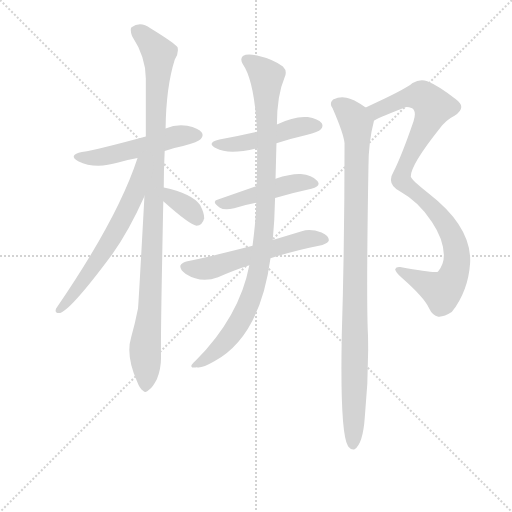
t = 0.00 s
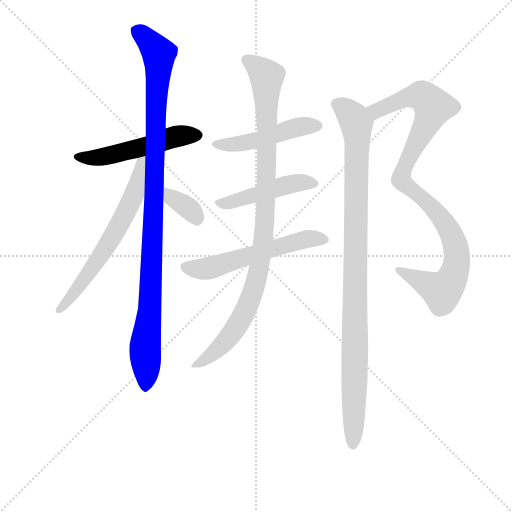
t = 1.66 s
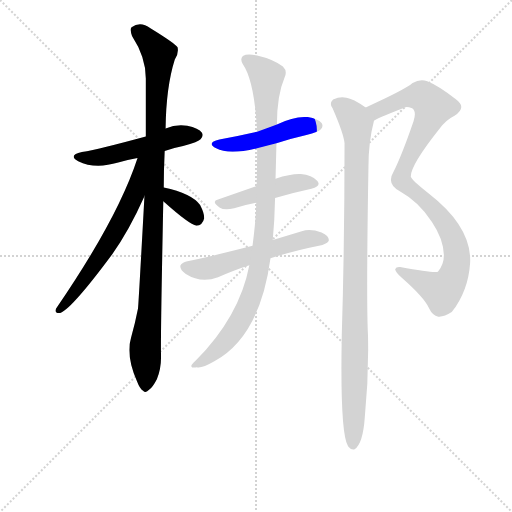
t = 3.31 s
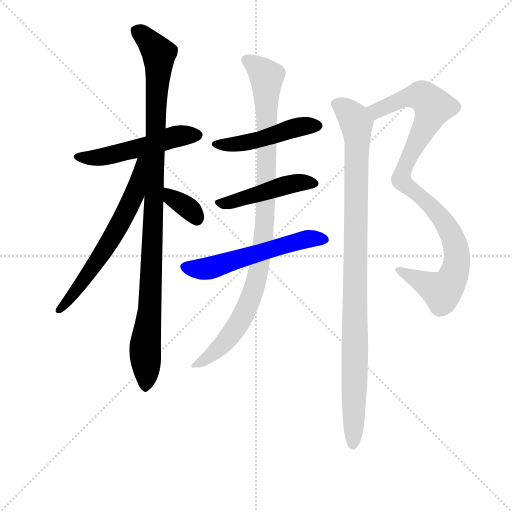
t = 4.96 s
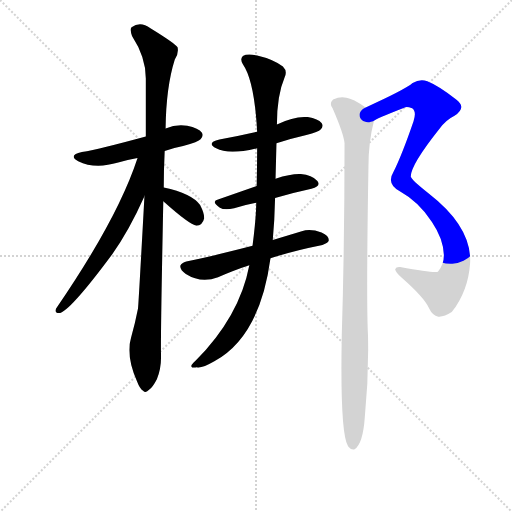
t = 6.62 s
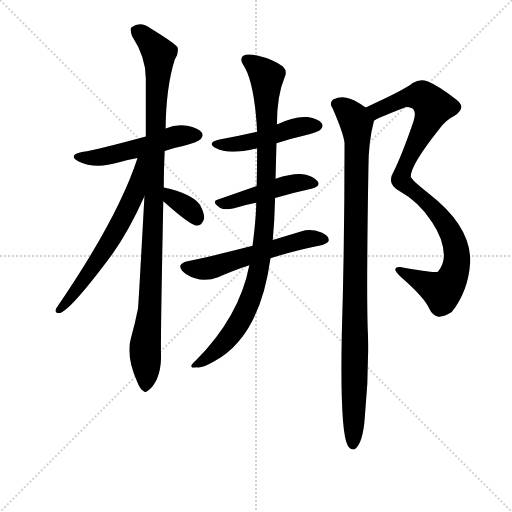
t = 8.27 s

The animated SVG that drew these frames (rendered in a browser with its animation timeline set to each time). Animation: 10 CSS @keyframes rules; one cycle of 8.27 s.

<svg version="1.1" viewBox="0 0 1024 1024" xmlns="http://www.w3.org/2000/svg">
  <g stroke="lightgray" stroke-dasharray="1,1" stroke-width="1" transform="scale(4, 4)">
    <line x1="0" y1="0" x2="256" y2="256"></line>
    <line x1="256" y1="0" x2="0" y2="256"></line>
    <line x1="128" y1="0" x2="128" y2="256"></line>
    <line x1="0" y1="128" x2="256" y2="128"></line>
  </g>
<g transform="scale(0.92, -0.92) translate(60, -900)">
   <style type="text/css">
    @keyframes keyframes0 {
      from {
       stroke: blue;
       stroke-dashoffset: 518;
       stroke-width: 128;
       }
       63% {
       animation-timing-function: step-end;
       stroke: blue;
       stroke-dashoffset: 0;
       stroke-width: 128;
       }
       to {
       stroke: black;
       stroke-width: 1024;
       }
       }
       #make-me-a-hanzi-animation-0 {
         animation: keyframes0 0.671549s both;
         animation-delay: 0.000000s;
         animation-timing-function: linear;
       }
    @keyframes keyframes1 {
      from {
       stroke: blue;
       stroke-dashoffset: 1049;
       stroke-width: 128;
       }
       77% {
       animation-timing-function: step-end;
       stroke: blue;
       stroke-dashoffset: 0;
       stroke-width: 128;
       }
       to {
       stroke: black;
       stroke-width: 1024;
       }
       }
       #make-me-a-hanzi-animation-1 {
         animation: keyframes1 1.103678s both;
         animation-delay: 0.671549s;
         animation-timing-function: linear;
       }
    @keyframes keyframes2 {
      from {
       stroke: blue;
       stroke-dashoffset: 638;
       stroke-width: 128;
       }
       67% {
       animation-timing-function: step-end;
       stroke: blue;
       stroke-dashoffset: 0;
       stroke-width: 128;
       }
       to {
       stroke: black;
       stroke-width: 1024;
       }
       }
       #make-me-a-hanzi-animation-2 {
         animation: keyframes2 0.769206s both;
         animation-delay: 1.775228s;
         animation-timing-function: linear;
       }
    @keyframes keyframes3 {
      from {
       stroke: blue;
       stroke-dashoffset: 347;
       stroke-width: 128;
       }
       53% {
       animation-timing-function: step-end;
       stroke: blue;
       stroke-dashoffset: 0;
       stroke-width: 128;
       }
       to {
       stroke: black;
       stroke-width: 1024;
       }
       }
       #make-me-a-hanzi-animation-3 {
         animation: keyframes3 0.532389s both;
         animation-delay: 2.544434s;
         animation-timing-function: linear;
       }
    @keyframes keyframes4 {
      from {
       stroke: blue;
       stroke-dashoffset: 479;
       stroke-width: 128;
       }
       61% {
       animation-timing-function: step-end;
       stroke: blue;
       stroke-dashoffset: 0;
       stroke-width: 128;
       }
       to {
       stroke: black;
       stroke-width: 1024;
       }
       }
       #make-me-a-hanzi-animation-4 {
         animation: keyframes4 0.639811s both;
         animation-delay: 3.076823s;
         animation-timing-function: linear;
       }
    @keyframes keyframes5 {
      from {
       stroke: blue;
       stroke-dashoffset: 466;
       stroke-width: 128;
       }
       60% {
       animation-timing-function: step-end;
       stroke: blue;
       stroke-dashoffset: 0;
       stroke-width: 128;
       }
       to {
       stroke: black;
       stroke-width: 1024;
       }
       }
       #make-me-a-hanzi-animation-5 {
         animation: keyframes5 0.629232s both;
         animation-delay: 3.716634s;
         animation-timing-function: linear;
       }
    @keyframes keyframes6 {
      from {
       stroke: blue;
       stroke-dashoffset: 569;
       stroke-width: 128;
       }
       65% {
       animation-timing-function: step-end;
       stroke: blue;
       stroke-dashoffset: 0;
       stroke-width: 128;
       }
       to {
       stroke: black;
       stroke-width: 1024;
       }
       }
       #make-me-a-hanzi-animation-6 {
         animation: keyframes6 0.713053s both;
         animation-delay: 4.345866s;
         animation-timing-function: linear;
       }
    @keyframes keyframes7 {
      from {
       stroke: blue;
       stroke-dashoffset: 992;
       stroke-width: 128;
       }
       76% {
       animation-timing-function: step-end;
       stroke: blue;
       stroke-dashoffset: 0;
       stroke-width: 128;
       }
       to {
       stroke: black;
       stroke-width: 1024;
       }
       }
       #make-me-a-hanzi-animation-7 {
         animation: keyframes7 1.057292s both;
         animation-delay: 5.058919s;
         animation-timing-function: linear;
       }
    @keyframes keyframes8 {
      from {
       stroke: blue;
       stroke-dashoffset: 988;
       stroke-width: 128;
       }
       76% {
       animation-timing-function: step-end;
       stroke: blue;
       stroke-dashoffset: 0;
       stroke-width: 128;
       }
       to {
       stroke: black;
       stroke-width: 1024;
       }
       }
       #make-me-a-hanzi-animation-8 {
         animation: keyframes8 1.054036s both;
         animation-delay: 6.116211s;
         animation-timing-function: linear;
       }
    @keyframes keyframes9 {
      from {
       stroke: blue;
       stroke-dashoffset: 1015;
       stroke-width: 128;
       }
       77% {
       animation-timing-function: step-end;
       stroke: blue;
       stroke-dashoffset: 0;
       stroke-width: 128;
       }
       to {
       stroke: black;
       stroke-width: 1024;
       }
       }
       #make-me-a-hanzi-animation-9 {
         animation: keyframes9 1.076009s both;
         animation-delay: 7.170247s;
         animation-timing-function: linear;
       }
</style>
<path d="M 298.0 571.5 Q 317.0 578.5 338.0 582.5 Q 372.0 592.5 376.0 597.5 Q 383.0 604.5 379.0 611.5 Q 372.0 621.5 347.0 626.5 Q 323.0 630.5 300.0 620.5 L 257.0 603.5 Q 158.0 576.5 118.0 569.5 Q 87.0 562.5 110.0 549.5 Q 146.0 531.5 197.0 546.5 Q 216.0 552.5 239.0 556.5 L 298.0 571.5 Z" fill="lightgray"></path> 
<path d="M 296.0 492.5 Q 296.0 529.5 298.0 571.5 L 300.0 620.5 Q 301.0 710.5 320.0 770.5 Q 329.0 783.5 326.0 797.5 Q 319.0 806.5 267.0 838.5 Q 245.0 854.5 226.0 840.5 Q 222.0 836.5 227.0 821.5 Q 257.0 775.5 257.0 729.5 L 257.0 603.5 L 254.0 473.5 Q 241.0 235.5 240.0 229.5 Q 234.0 198.5 225.0 166.5 Q 213.0 127.5 238.0 70.5 Q 244.0 54.5 251.0 50.5 Q 257.0 44.5 264.0 52.5 Q 271.0 56.5 281.0 75.5 Q 291.0 99.5 290.0 128.5 Q 289.0 168.5 295.0 462.5 L 296.0 492.5 Z" fill="lightgray"></path> 
<path d="M 239.0 556.5 Q 196.0 424.5 62.0 229.5 Q 58.0 219.5 68.0 219.5 Q 89.0 219.5 184.0 347.5 Q 221.0 399.5 254.0 473.5 C 304.0 584.5 249.0 584.5 239.0 556.5 Z" fill="lightgray"></path> 
<path d="M 295.0 462.5 Q 352.0 411.5 367.0 409.5 Q 380.0 409.5 384.0 425.5 Q 384.0 437.5 375.0 454.5 Q 357.0 479.5 296.0 492.5 C 267.0 498.5 273.0 482.5 295.0 462.5 Z" fill="lightgray"></path> 
<path d="M 541.0 588.5 Q 571.0 598.5 606.0 606.5 Q 633.0 613.5 637.0 618.5 Q 644.0 625.5 639.0 632.5 Q 632.0 641.5 609.0 645.5 Q 581.0 648.5 542.0 629.5 L 499.0 613.5 Q 460.0 604.5 417.0 596.5 Q 387.0 589.5 410.0 577.5 Q 437.0 562.5 499.0 577.5 L 541.0 588.5 Z" fill="lightgray"></path> 
<path d="M 538.0 469.5 Q 580.0 481.5 617.0 489.5 Q 639.0 495.5 630.0 506.5 Q 618.0 519.5 594.0 521.5 Q 573.0 522.5 539.0 511.5 L 498.0 495.5 L 414.0 466.5 Q 398.0 462.5 418.0 448.5 Q 428.0 442.5 449.0 447.5 Q 471.0 454.5 497.0 459.5 L 538.0 469.5 Z" fill="lightgray"></path> 
<path d="M 528.0 338.5 Q 576.0 354.5 641.0 367.5 Q 654.0 371.5 655.0 377.5 Q 655.0 387.5 639.0 394.5 Q 615.0 403.5 596.0 397.5 L 533.0 378.5 L 489.0 365.5 Q 396.0 341.5 345.0 331.5 Q 335.0 328.5 332.0 322.5 Q 331.0 312.5 344.0 304.5 Q 377.0 283.5 414.0 297.5 Q 451.0 313.5 482.0 323.5 L 528.0 338.5 Z" fill="lightgray"></path> 
<path d="M 482.0 323.5 Q 461.0 212.5 365.0 115.5 Q 355.0 106.5 356.0 103.5 Q 357.0 99.5 368.0 101.5 Q 378.0 98.5 406.0 114.5 Q 505.0 168.5 528.0 338.5 L 533.0 378.5 Q 537.0 421.5 538.0 469.5 L 539.0 511.5 L 541.0 588.5 L 542.0 629.5 Q 542.0 692.5 559.0 732.5 Q 565.0 745.5 555.0 755.5 Q 534.0 771.5 499.0 779.5 Q 477.0 783.5 468.0 778.5 Q 461.0 771.5 468.0 760.5 Q 493.0 724.5 499.0 613.5 L 499.0 577.5 Q 499.0 537.5 498.0 495.5 L 497.0 459.5 Q 497.0 428.5 489.0 365.5 L 482.0 323.5 Z" fill="lightgray"></path> 
<path d="M 753.0 637.5 Q 756.0 641.5 820.0 666.5 Q 824.0 669.5 836.0 664.5 Q 846.0 657.5 839.0 636.5 Q 814.0 563.5 795.0 525.5 Q 789.0 515.5 790.0 507.5 Q 790.0 494.5 810.0 483.5 Q 850.0 461.5 879.0 417.5 Q 904.0 380.5 905.0 345.5 Q 905.0 324.5 892.0 309.5 Q 886.0 305.5 810.0 319.5 Q 801.0 320.5 799.0 314.5 Q 800.0 307.5 814.0 295.5 Q 862.0 253.5 873.0 229.5 Q 880.0 214.5 893.0 211.5 Q 905.0 210.5 922.0 221.5 Q 958.0 267.5 962.0 328.5 Q 966.0 406.5 872.0 479.5 Q 833.0 510.5 833.0 516.5 Q 833.0 541.5 895.0 619.5 Q 908.0 638.5 928.0 648.5 Q 956.0 666.5 931.0 684.5 Q 892.0 714.5 869.0 723.5 Q 853.0 729.5 837.0 719.5 Q 819.0 704.5 735.0 666.5 C 708.0 654.5 726.0 624.5 753.0 637.5 Z" fill="lightgray"></path> 
<path d="M 735.0 666.5 Q 707.0 685.5 693.0 687.5 Q 680.0 691.5 664.0 683.5 Q 655.0 674.5 663.0 664.5 Q 687.0 609.5 689.0 588.5 Q 689.0 369.5 683.0 171.5 Q 679.0 -38.5 696.0 -68.5 Q 696.0 -69.5 698.0 -71.5 Q 704.0 -78.5 711.0 -76.5 Q 729.0 -64.5 733.0 -7.5 Q 742.0 82.5 740.0 170.5 Q 736.0 246.5 741.0 537.5 Q 741.0 591.5 753.0 637.5 C 757.0 653.5 757.0 653.5 735.0 666.5 Z" fill="lightgray"></path> 
      <clipPath id="make-me-a-hanzi-clip-0">
      <path d="M 298.0 571.5 Q 317.0 578.5 338.0 582.5 Q 372.0 592.5 376.0 597.5 Q 383.0 604.5 379.0 611.5 Q 372.0 621.5 347.0 626.5 Q 323.0 630.5 300.0 620.5 L 257.0 603.5 Q 158.0 576.5 118.0 569.5 Q 87.0 562.5 110.0 549.5 Q 146.0 531.5 197.0 546.5 Q 216.0 552.5 239.0 556.5 L 298.0 571.5 Z" fill="lightgray"></path>
      </clipPath>
      <path clip-path="url(#make-me-a-hanzi-clip-0)" d="M 112.0 560.5 L 170.0 559.5 L 326.0 603.5 L 368.0 606.5 " fill="none" id="make-me-a-hanzi-animation-0" stroke-dasharray="390 780" stroke-linecap="round"></path>

      <clipPath id="make-me-a-hanzi-clip-1">
      <path d="M 296.0 492.5 Q 296.0 529.5 298.0 571.5 L 300.0 620.5 Q 301.0 710.5 320.0 770.5 Q 329.0 783.5 326.0 797.5 Q 319.0 806.5 267.0 838.5 Q 245.0 854.5 226.0 840.5 Q 222.0 836.5 227.0 821.5 Q 257.0 775.5 257.0 729.5 L 257.0 603.5 L 254.0 473.5 Q 241.0 235.5 240.0 229.5 Q 234.0 198.5 225.0 166.5 Q 213.0 127.5 238.0 70.5 Q 244.0 54.5 251.0 50.5 Q 257.0 44.5 264.0 52.5 Q 271.0 56.5 281.0 75.5 Q 291.0 99.5 290.0 128.5 Q 289.0 168.5 295.0 462.5 L 296.0 492.5 Z" fill="lightgray"></path>
      </clipPath>
      <path clip-path="url(#make-me-a-hanzi-clip-1)" d="M 237.0 834.5 L 277.0 795.5 L 286.0 773.5 L 268.0 266.5 L 255.0 145.5 L 256.0 61.5 " fill="none" id="make-me-a-hanzi-animation-1" stroke-dasharray="921 1842" stroke-linecap="round"></path>

      <clipPath id="make-me-a-hanzi-clip-2">
      <path d="M 239.0 556.5 Q 196.0 424.5 62.0 229.5 Q 58.0 219.5 68.0 219.5 Q 89.0 219.5 184.0 347.5 Q 221.0 399.5 254.0 473.5 C 304.0 584.5 249.0 584.5 239.0 556.5 Z" fill="lightgray"></path>
      </clipPath>
      <path clip-path="url(#make-me-a-hanzi-clip-2)" d="M 253.0 553.5 L 245.0 548.5 L 231.0 475.5 L 192.0 397.5 L 121.0 287.5 L 69.0 226.5 " fill="none" id="make-me-a-hanzi-animation-2" stroke-dasharray="510 1020" stroke-linecap="round"></path>

      <clipPath id="make-me-a-hanzi-clip-3">
      <path d="M 295.0 462.5 Q 352.0 411.5 367.0 409.5 Q 380.0 409.5 384.0 425.5 Q 384.0 437.5 375.0 454.5 Q 357.0 479.5 296.0 492.5 C 267.0 498.5 273.0 482.5 295.0 462.5 Z" fill="lightgray"></path>
      </clipPath>
      <path clip-path="url(#make-me-a-hanzi-clip-3)" d="M 304.0 484.5 L 312.0 469.5 L 354.0 443.5 L 368.0 423.5 " fill="none" id="make-me-a-hanzi-animation-3" stroke-dasharray="219 438" stroke-linecap="round"></path>

      <clipPath id="make-me-a-hanzi-clip-4">
      <path d="M 541.0 588.5 Q 571.0 598.5 606.0 606.5 Q 633.0 613.5 637.0 618.5 Q 644.0 625.5 639.0 632.5 Q 632.0 641.5 609.0 645.5 Q 581.0 648.5 542.0 629.5 L 499.0 613.5 Q 460.0 604.5 417.0 596.5 Q 387.0 589.5 410.0 577.5 Q 437.0 562.5 499.0 577.5 L 541.0 588.5 Z" fill="lightgray"></path>
      </clipPath>
      <path clip-path="url(#make-me-a-hanzi-clip-4)" d="M 411.0 588.5 L 468.0 588.5 L 571.0 619.5 L 629.0 626.5 " fill="none" id="make-me-a-hanzi-animation-4" stroke-dasharray="351 702" stroke-linecap="round"></path>

      <clipPath id="make-me-a-hanzi-clip-5">
      <path d="M 538.0 469.5 Q 580.0 481.5 617.0 489.5 Q 639.0 495.5 630.0 506.5 Q 618.0 519.5 594.0 521.5 Q 573.0 522.5 539.0 511.5 L 498.0 495.5 L 414.0 466.5 Q 398.0 462.5 418.0 448.5 Q 428.0 442.5 449.0 447.5 Q 471.0 454.5 497.0 459.5 L 538.0 469.5 Z" fill="lightgray"></path>
      </clipPath>
      <path clip-path="url(#make-me-a-hanzi-clip-5)" d="M 416.0 457.5 L 579.0 501.5 L 620.0 500.5 " fill="none" id="make-me-a-hanzi-animation-5" stroke-dasharray="338 676" stroke-linecap="round"></path>

      <clipPath id="make-me-a-hanzi-clip-6">
      <path d="M 528.0 338.5 Q 576.0 354.5 641.0 367.5 Q 654.0 371.5 655.0 377.5 Q 655.0 387.5 639.0 394.5 Q 615.0 403.5 596.0 397.5 L 533.0 378.5 L 489.0 365.5 Q 396.0 341.5 345.0 331.5 Q 335.0 328.5 332.0 322.5 Q 331.0 312.5 344.0 304.5 Q 377.0 283.5 414.0 297.5 Q 451.0 313.5 482.0 323.5 L 528.0 338.5 Z" fill="lightgray"></path>
      </clipPath>
      <path clip-path="url(#make-me-a-hanzi-clip-6)" d="M 343.0 320.5 L 390.0 316.5 L 606.0 380.5 L 647.0 379.5 " fill="none" id="make-me-a-hanzi-animation-6" stroke-dasharray="441 882" stroke-linecap="round"></path>

      <clipPath id="make-me-a-hanzi-clip-7">
      <path d="M 482.0 323.5 Q 461.0 212.5 365.0 115.5 Q 355.0 106.5 356.0 103.5 Q 357.0 99.5 368.0 101.5 Q 378.0 98.5 406.0 114.5 Q 505.0 168.5 528.0 338.5 L 533.0 378.5 Q 537.0 421.5 538.0 469.5 L 539.0 511.5 L 541.0 588.5 L 542.0 629.5 Q 542.0 692.5 559.0 732.5 Q 565.0 745.5 555.0 755.5 Q 534.0 771.5 499.0 779.5 Q 477.0 783.5 468.0 778.5 Q 461.0 771.5 468.0 760.5 Q 493.0 724.5 499.0 613.5 L 499.0 577.5 Q 499.0 537.5 498.0 495.5 L 497.0 459.5 Q 497.0 428.5 489.0 365.5 L 482.0 323.5 Z" fill="lightgray"></path>
      </clipPath>
      <path clip-path="url(#make-me-a-hanzi-clip-7)" d="M 476.0 770.5 L 520.0 733.5 L 518.0 446.5 L 506.0 331.5 L 494.0 275.5 L 462.0 202.5 L 404.0 131.5 L 363.0 107.5 " fill="none" id="make-me-a-hanzi-animation-7" stroke-dasharray="864 1728" stroke-linecap="round"></path>

      <clipPath id="make-me-a-hanzi-clip-8">
      <path d="M 753.0 637.5 Q 756.0 641.5 820.0 666.5 Q 824.0 669.5 836.0 664.5 Q 846.0 657.5 839.0 636.5 Q 814.0 563.5 795.0 525.5 Q 789.0 515.5 790.0 507.5 Q 790.0 494.5 810.0 483.5 Q 850.0 461.5 879.0 417.5 Q 904.0 380.5 905.0 345.5 Q 905.0 324.5 892.0 309.5 Q 886.0 305.5 810.0 319.5 Q 801.0 320.5 799.0 314.5 Q 800.0 307.5 814.0 295.5 Q 862.0 253.5 873.0 229.5 Q 880.0 214.5 893.0 211.5 Q 905.0 210.5 922.0 221.5 Q 958.0 267.5 962.0 328.5 Q 966.0 406.5 872.0 479.5 Q 833.0 510.5 833.0 516.5 Q 833.0 541.5 895.0 619.5 Q 908.0 638.5 928.0 648.5 Q 956.0 666.5 931.0 684.5 Q 892.0 714.5 869.0 723.5 Q 853.0 729.5 837.0 719.5 Q 819.0 704.5 735.0 666.5 C 708.0 654.5 726.0 624.5 753.0 637.5 Z" fill="lightgray"></path>
      </clipPath>
      <path clip-path="url(#make-me-a-hanzi-clip-8)" d="M 752.0 643.5 L 758.0 659.5 L 830.0 689.5 L 856.0 691.5 L 882.0 667.5 L 867.0 626.5 L 818.0 533.5 L 812.0 509.5 L 870.0 460.5 L 905.0 418.5 L 930.0 368.5 L 932.0 323.5 L 920.0 288.5 L 899.0 267.5 L 806.0 313.5 " fill="none" id="make-me-a-hanzi-animation-8" stroke-dasharray="860 1720" stroke-linecap="round"></path>

      <clipPath id="make-me-a-hanzi-clip-9">
      <path d="M 735.0 666.5 Q 707.0 685.5 693.0 687.5 Q 680.0 691.5 664.0 683.5 Q 655.0 674.5 663.0 664.5 Q 687.0 609.5 689.0 588.5 Q 689.0 369.5 683.0 171.5 Q 679.0 -38.5 696.0 -68.5 Q 696.0 -69.5 698.0 -71.5 Q 704.0 -78.5 711.0 -76.5 Q 729.0 -64.5 733.0 -7.5 Q 742.0 82.5 740.0 170.5 Q 736.0 246.5 741.0 537.5 Q 741.0 591.5 753.0 637.5 C 757.0 653.5 757.0 653.5 735.0 666.5 Z" fill="lightgray"></path>
      </clipPath>
      <path clip-path="url(#make-me-a-hanzi-clip-9)" d="M 672.0 673.5 L 709.0 643.5 L 715.0 631.5 L 717.0 592.5 L 707.0 -66.5 " fill="none" id="make-me-a-hanzi-animation-9" stroke-dasharray="887 1774" stroke-linecap="round"></path>

</g>
</svg>
